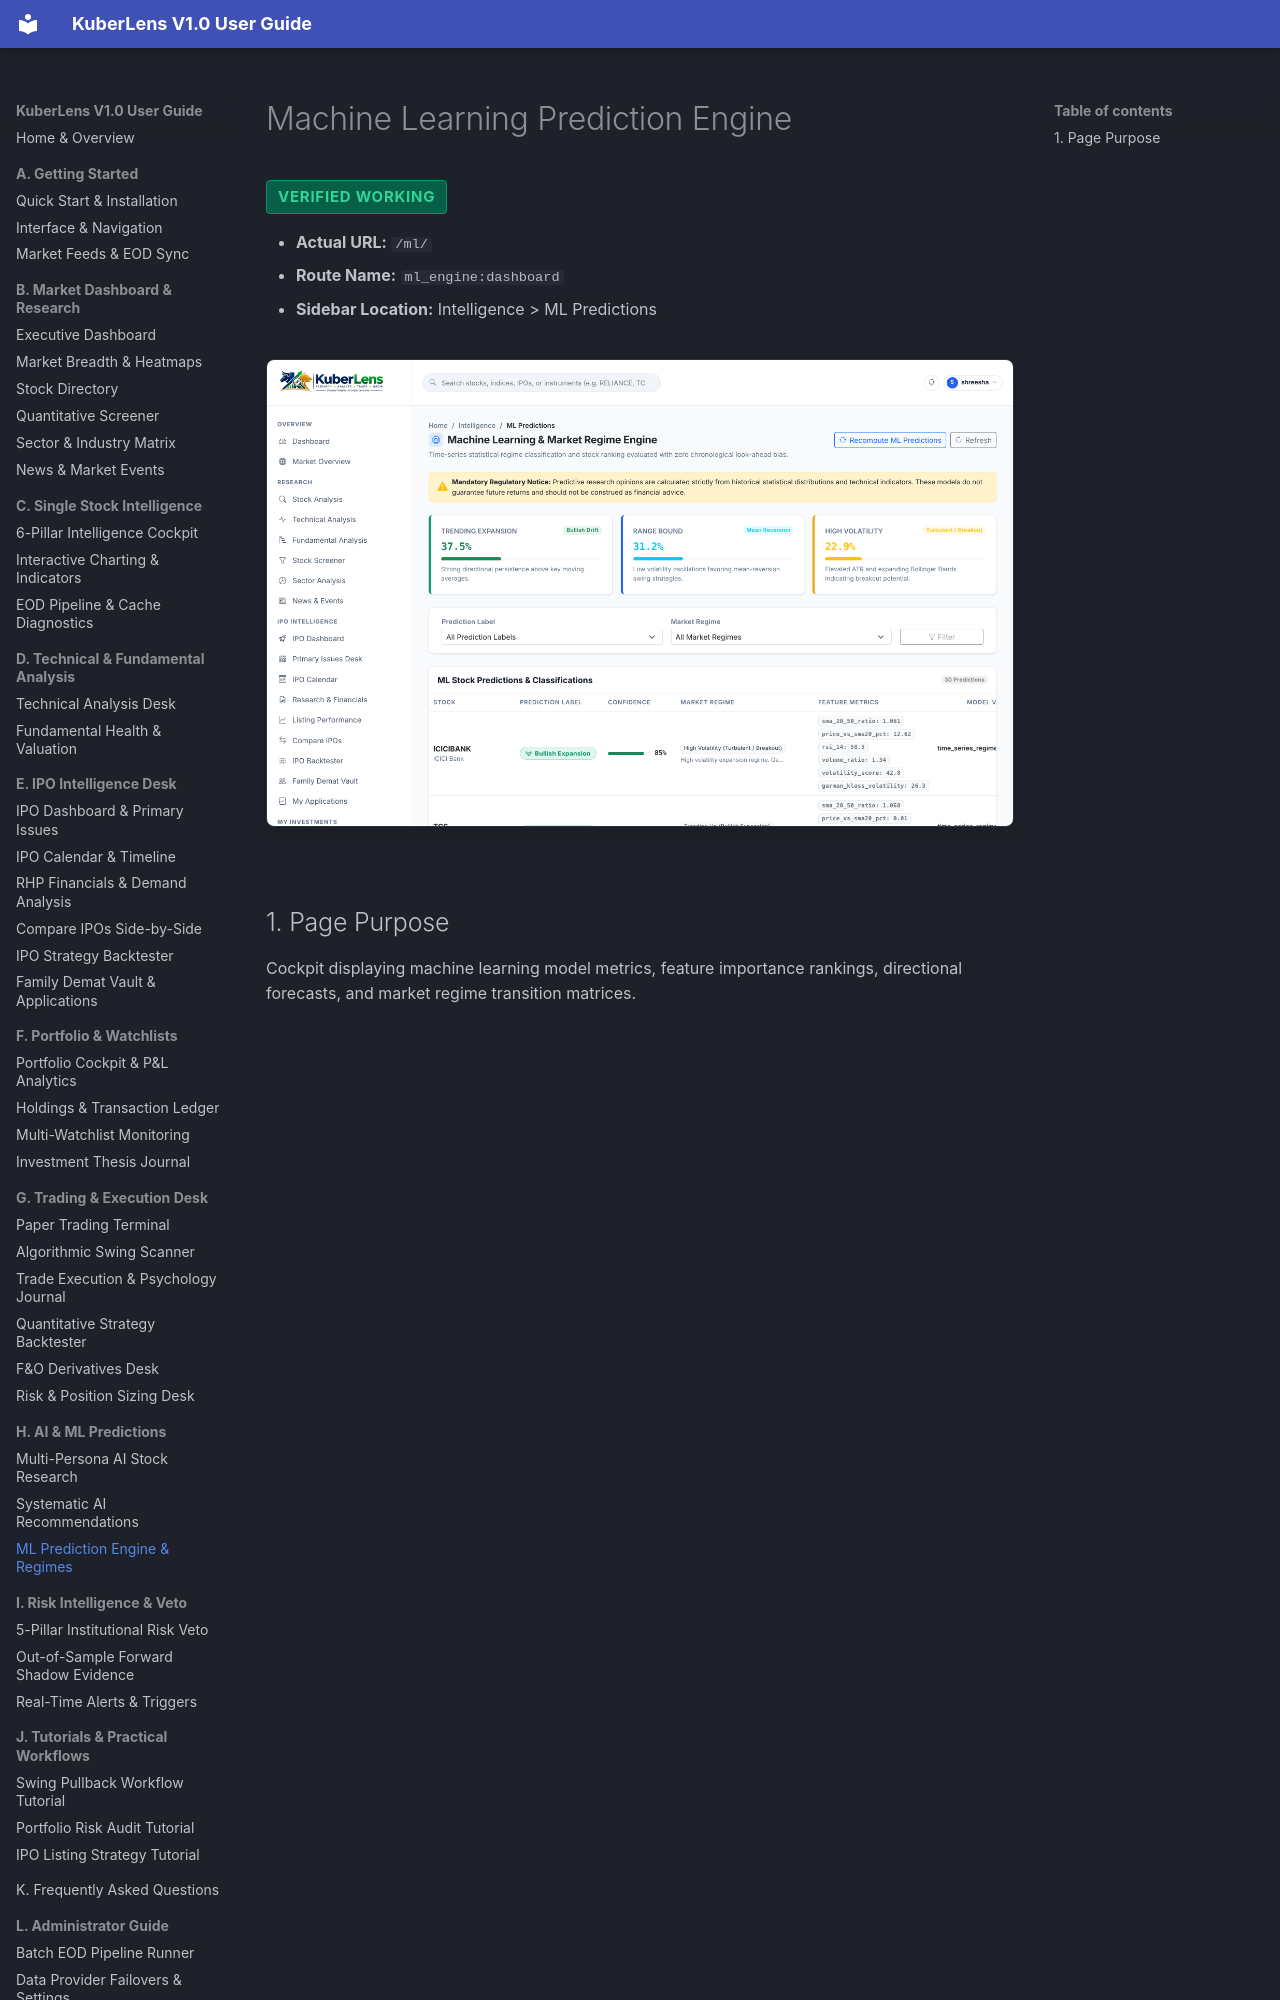

repository: Shreesha666/KuberLens · page: ai-ml/ml-prediction-engine/index.html · generator: mkdocs

# Machine Learning Prediction Engine

<span class="badge-status badge-verified">Verified Working</span>

- **Actual URL:** `/ml/`
- **Route Name:** `ml_engine:dashboard`
- **Sidebar Location:** Intelligence > ML Predictions

![ML Predictions Engine](../assets/screenshots/32_ml_predictions.png)
